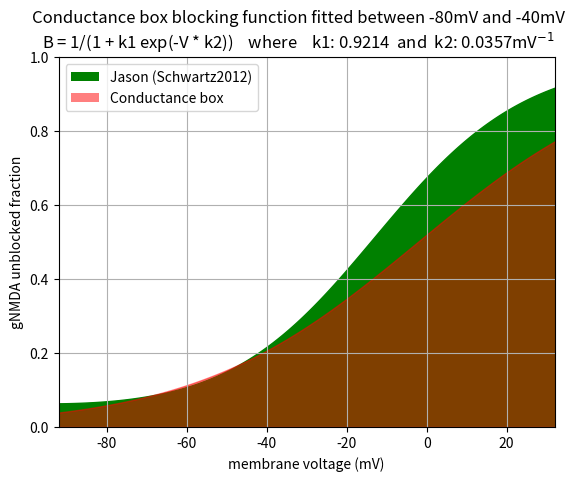

The matplotlib source for this figure:
#! /usr/bin/env python
# -*- coding: utf-8 -*-
import numpy as np
from numpy import exp

def block_factor_conductance_box(v, k1, k2):
    return 1./(1 + k1 * exp(-k2*v))

def block_factor_rothman(v, z=2., T=35+273.15, block_concentration=1., delta_bind=0.35, delta_perm=0.53, c1=2.07, c2=0.015):
    F = 96485.3365 # C/mol (Faraday constant)
    R = 8314.4621 # mJ/(mol K) (ideal gas constant)
    theta = (z * F)/(R *T)
    return (c1 * exp(delta_bind * theta * v) + c2 * exp(-delta_perm * theta * v)) / (c1 * exp(delta_bind * theta * v) + c2 * exp(-delta_perm * theta * v) + block_concentration * exp(-delta_bind * theta * v))

def fit_simple_block_to_rothman_model(lower_bound, upper_bound):
    from scipy.optimize import curve_fit
    voltage_points = np.arange(lower_bound, upper_bound, 0.01)
    rothman_block_values = block_factor_rothman(voltage_points)
    k1, k2 = curve_fit(block_factor_conductance_box,
                       voltage_points,
                       rothman_block_values,
                       p0=[exp(-12.8/22.4), 1/22.4])[0]
    return k1, k2

def plot_fit_results(k1, k2, lower_bound, upper_bound):
    from matplotlib import pyplot as plt
    from matplotlib.patches import Rectangle

    voltage_points = np.arange(-100, 40, 0.01)
    block_values_rothman = block_factor_rothman(voltage_points)
    block_values_simple = block_factor_conductance_box(voltage_points, k1=k1, k2=k2)

    fig, ax = plt.subplots()
    ax.fill_between(voltage_points, block_values_rothman, color="g")
    ax.fill_between(voltage_points, block_values_simple, color="r", alpha=0.5)
    ax.set_xlabel('membrane voltage (mV)')
    ax.set_ylabel('gNMDA unblocked fraction')
    ax.set_xlim(left=-92, right=32)
    ax.set_ylim(bottom=0, top=1)
    # proxy artists for legend
    p1 = Rectangle((0, 0), 1, 1, fc="g")
    p2 = Rectangle((0, 0), 1, 1, fc="r", alpha=0.5)
    ax.legend([p1, p2], ["Jason (Schwartz2012)", "Conductance box"], loc="upper left")
    ax.grid()
    fig.suptitle("Conductance box blocking function fitted between {}mV and {}mV\nB = 1/(1 + k1 exp(-V * k2))    where    k1: {:0.4}  and  k2: {:0.4}mV$^{{-1}}$".format(lower_bound, upper_bound, k1, k2))
    plt.show()

if __name__=="__main__":
    lower_bound = -80
    upper_bound = -40
    k1, k2 = fit_simple_block_to_rothman_model(lower_bound, upper_bound)
    plot_fit_results(k1, k2, lower_bound, upper_bound)
